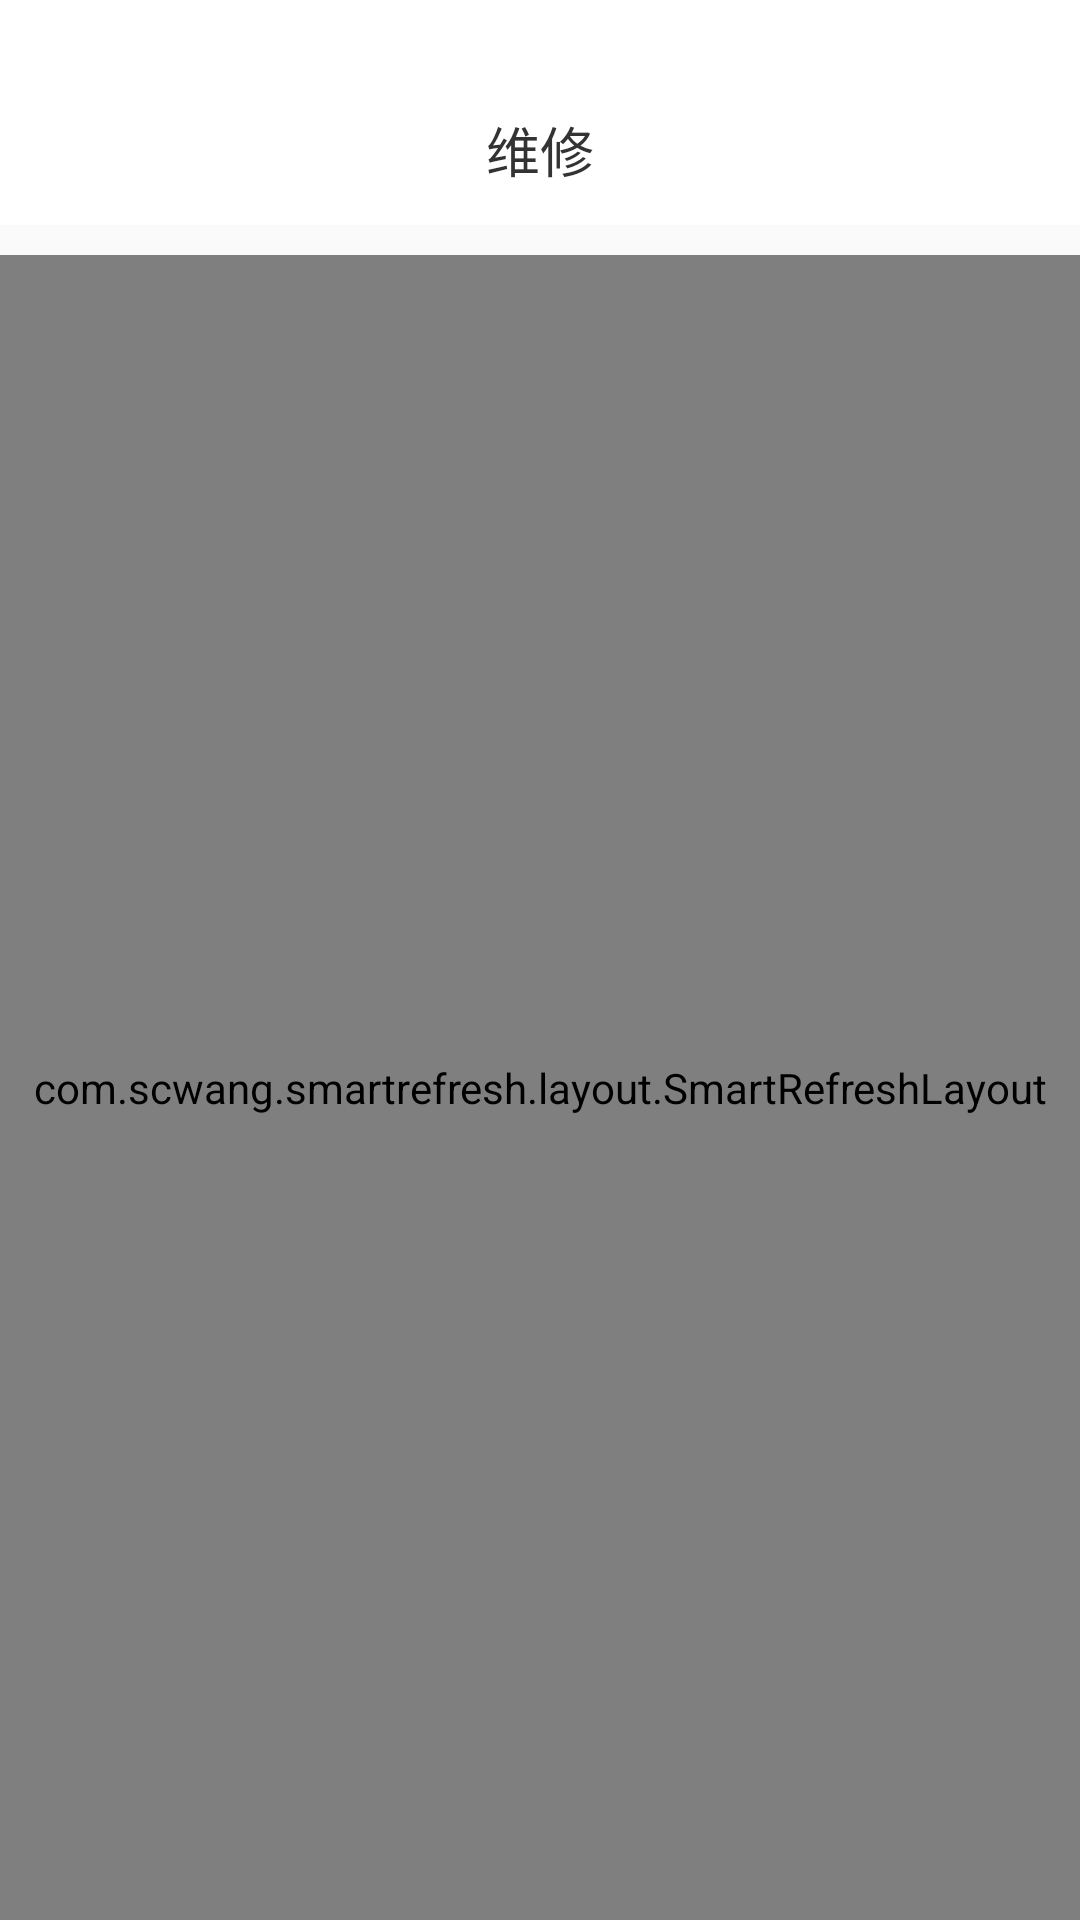

Reconstruct the res/layout file that produces this screen, plus the resources it refers to.
<!-- AndroidManifest.xml: application theme AppTheme -->
<!-- res/layout/activity_xqrepair.xml -->
<?xml version="1.0" encoding="utf-8"?>
    <RelativeLayout
        xmlns:android="http://schemas.android.com/apk/res/android"
        xmlns:app="http://schemas.android.com/apk/res-auto"
        android:id="@+id/rl_main_father"
        android:layout_width="match_parent"
        android:layout_height="match_parent"
        android:orientation="vertical">

        <View
            android:id="@+id/view_main_1"
            android:layout_width="match_parent"
            android:layout_height="25dp"
            android:background="#ffffff" />

        <LinearLayout
            android:id="@+id/li_main_bt"
            android:layout_below="@+id/view_main_1"
            android:layout_width="match_parent"
            android:layout_height="@dimen/dp_50"
            android:orientation="horizontal"
            android:background="@color/white"
            >
            <ImageView
                android:id="@+id/iv_main_memu"
                android:layout_width="0dp"
                android:layout_height="match_parent"
                android:paddingRight="@dimen/dp_50"
                android:layout_weight="1"
                android:scaleType="centerInside"
                android:layout_gravity="center"
                />
            <TextView
                android:layout_width="0dp"
                android:layout_height="match_parent"
                android:layout_weight="1"
                android:gravity="center"
                android:text="维修"
                android:textSize="@dimen/sp_18"
                android:textColor="#333333"
                />
            <ImageView
                android:layout_width="0dp"
                android:layout_height="match_parent"
                android:scaleType="center"
                android:paddingLeft="@dimen/dp_50"
                android:layout_weight="1"
                android:layout_gravity="center"
                />
        </LinearLayout>

    <com.scwang.smartrefresh.layout.SmartRefreshLayout
        android:id="@+id/refreshLayout_xq"
        android:layout_below="@+id/li_main_bt"
        android:layout_marginTop="@dimen/dp_10"
        android:layout_width="match_parent"
        android:layout_height="match_parent"
        app:srlAccentColor="#fff"
        app:srlPrimaryColor="#444"
        app:srlFixedHeaderViewId="@+id/profile"
        app:srlEnablePreviewInEditMode="false"
        app:srlEnableLoadMoreWhenContentNotFull="false"
        >
        <com.scwang.smartrefresh.layout.header.ClassicsHeader
            android:layout_width="match_parent"
            android:layout_height="wrap_content"/>
        <android.support.v7.widget.RecyclerView
            android:id="@+id/rv_xqrepair"
            android:overScrollMode="never"
            android:layout_width="match_parent"
            android:layout_height="wrap_content"

            />
        <com.scwang.smartrefresh.layout.footer.ClassicsFooter
            android:layout_width="match_parent"
            android:layout_height="wrap_content"/>
    </com.scwang.smartrefresh.layout.SmartRefreshLayout>

</RelativeLayout>
<!-- resources referenced by this layout -->
<resources>
  <color name="white">#FFFFFF</color>
  <dimen name="dp_10">10dp</dimen>
  <dimen name="dp_50">50dp</dimen>
  <dimen name="sp_18">18sp</dimen>
  <style name="AppTheme" parent="Theme.AppCompat.Light.DarkActionBar">
          
          <item name="colorPrimary">@color/colorPrimary</item>
          <item name="colorPrimaryDark">@color/colorPrimaryDark</item>
          <item name="colorAccent">@color/colorAccent</item>
      </style>
  <color name="colorPrimary">#3F51B5</color>
  <color name="colorPrimaryDark">#303F9F</color>
  <color name="colorAccent">#FF4081</color>
</resources>
